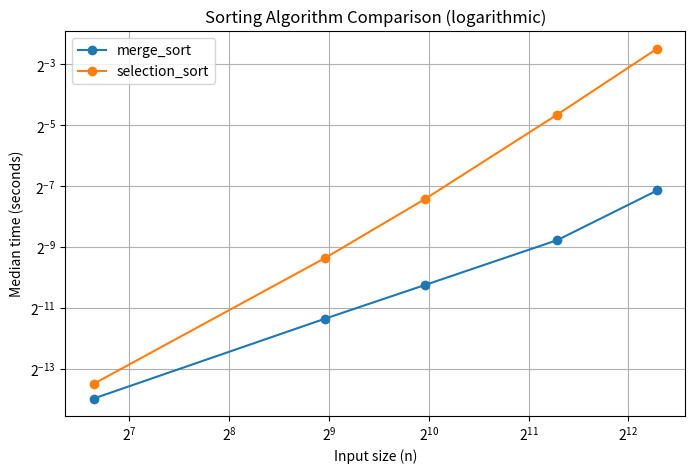

Recreate this plot in Python.
import random
import statistics
import timeit
import matplotlib.pyplot as plt
import numpy as np


def merge_sort(arr: list[int]):
    merge_sort_inner(arr, 0, len(arr) - 1)


def merge_sort_inner(arr: list[int], left: int, right: int):
    if left < right:
        mid = (left + right) // 2

        merge_sort_inner(arr, left, mid)
        merge_sort_inner(arr, mid + 1, right)
        merge(arr, left, mid, right)


def merge_sort_iterative(arr: list[int]):
    n = len(arr)

    curr_size = 1
    while curr_size <= n - 1:
        l_start = 0
        while l_start < n - 1:
            mid = min(l_start + curr_size - 1, n - 1)
            r_end = min(l_start + 2 * curr_size - 1, n - 1)

            merge(arr, l_start, mid, r_end)

            l_start += 2 * curr_size

        curr_size *= 2


def merge(arr: list[int], left: int, mid: int, right: int):
    n_l = mid - left + 1
    n_r = right - mid

    L = arr[left : left + n_l]
    R = arr[mid + 1 : mid + 1 + n_r]

    i_l = 0
    i_r = 0

    x = left

    while i_l < n_l and i_r < n_r:
        if L[i_l] <= R[i_r]:
            arr[x] = L[i_l]
            i_l += 1
        else:
            arr[x] = R[i_r]
            i_r += 1
        x += 1

    if i_l < n_l:
        arr[x : x + (n_l - i_l)] = L[i_l:n_l]

    if i_r < n_r:
        arr[x : x + (n_r - i_r)] = R[i_r:n_r]


def selection_sort(arr: list[int]) -> None:
    n = len(arr)
    for i in range(n):
        min_index = i + arr[i:].index(min(arr[i:]))
        arr[i], arr[min_index] = arr[min_index], arr[i]


REPETITIONS = 10


def test_sorts(dict, items, *sorts):
    data = [i for i in range(items)]
    random.shuffle(data)
    for sort in sorts:
        times = timeit.repeat(
            lambda: sort(data),
            setup=lambda: random.shuffle(data),
            number=1,
            repeat=REPETITIONS,
        )
        median = statistics.median(times)
        dict[sort].append((items, median))


def generate_typst_table(dict):
    n_values = [n for n, _ in next(iter(dict.values()))]

    lines = [
        "#table(",
        "  columns: (auto, " + ", ".join(["auto"] * len(dict)) + "),",
        "  inset: 8pt,",
        "  table.header([*n*], "
        + ", ".join(f"[*{func.__name__}*]" for func in dict)
        + "),",
    ]

    for i, n in enumerate(n_values):
        row = [str(n)]
        for func in dict:
            avg_time = dict[func][i][1]
            row.append(f"{avg_time:.6f}s")
        lines.append("  " + ", ".join(f'"{c}"' for c in row) + ",")

    lines.append(")")

    with open("_table.typ", "w") as f:
        f.write("\n".join(lines))


def main():
    random.seed(420)

    # sanity check
    input1 = [random.randint(1, 1000) for _ in range(20)]
    merge_sort(input1)
    assert sorted(input1) == input1

    input2 = [random.randint(1, 1000) for _ in range(20)]
    selection_sort(input2)
    assert sorted(input2) == input2

    sort_times = {merge_sort: [], selection_sort: []}

    n_values = [100, 500, 1000, 2500, 5000]

    for n in n_values:
        test_sorts(sort_times, n, merge_sort, selection_sort)

    generate_typst_table(sort_times)

    plt.figure(figsize=(8, 5))
    for sort_func, data in sort_times.items():
        xs = [n for n, _ in data]
        ys = [t for _, t in data]
        plt.plot(xs, ys, marker="o", label=sort_func.__name__)

    plt.xlabel("Input size (n)")
    plt.ylabel("Median time (seconds)")
    plt.title("Sorting Algorithm Comparison (linear)")
    plt.legend()
    plt.grid(True)
    plt.savefig("linear.png")

    plt.yscale("log", base=2)
    plt.xscale("log", base=2)
    plt.title("Sorting Algorithm Comparison (logarithmic)")
    plt.savefig("log.png")


if __name__ == "__main__":
    main()
